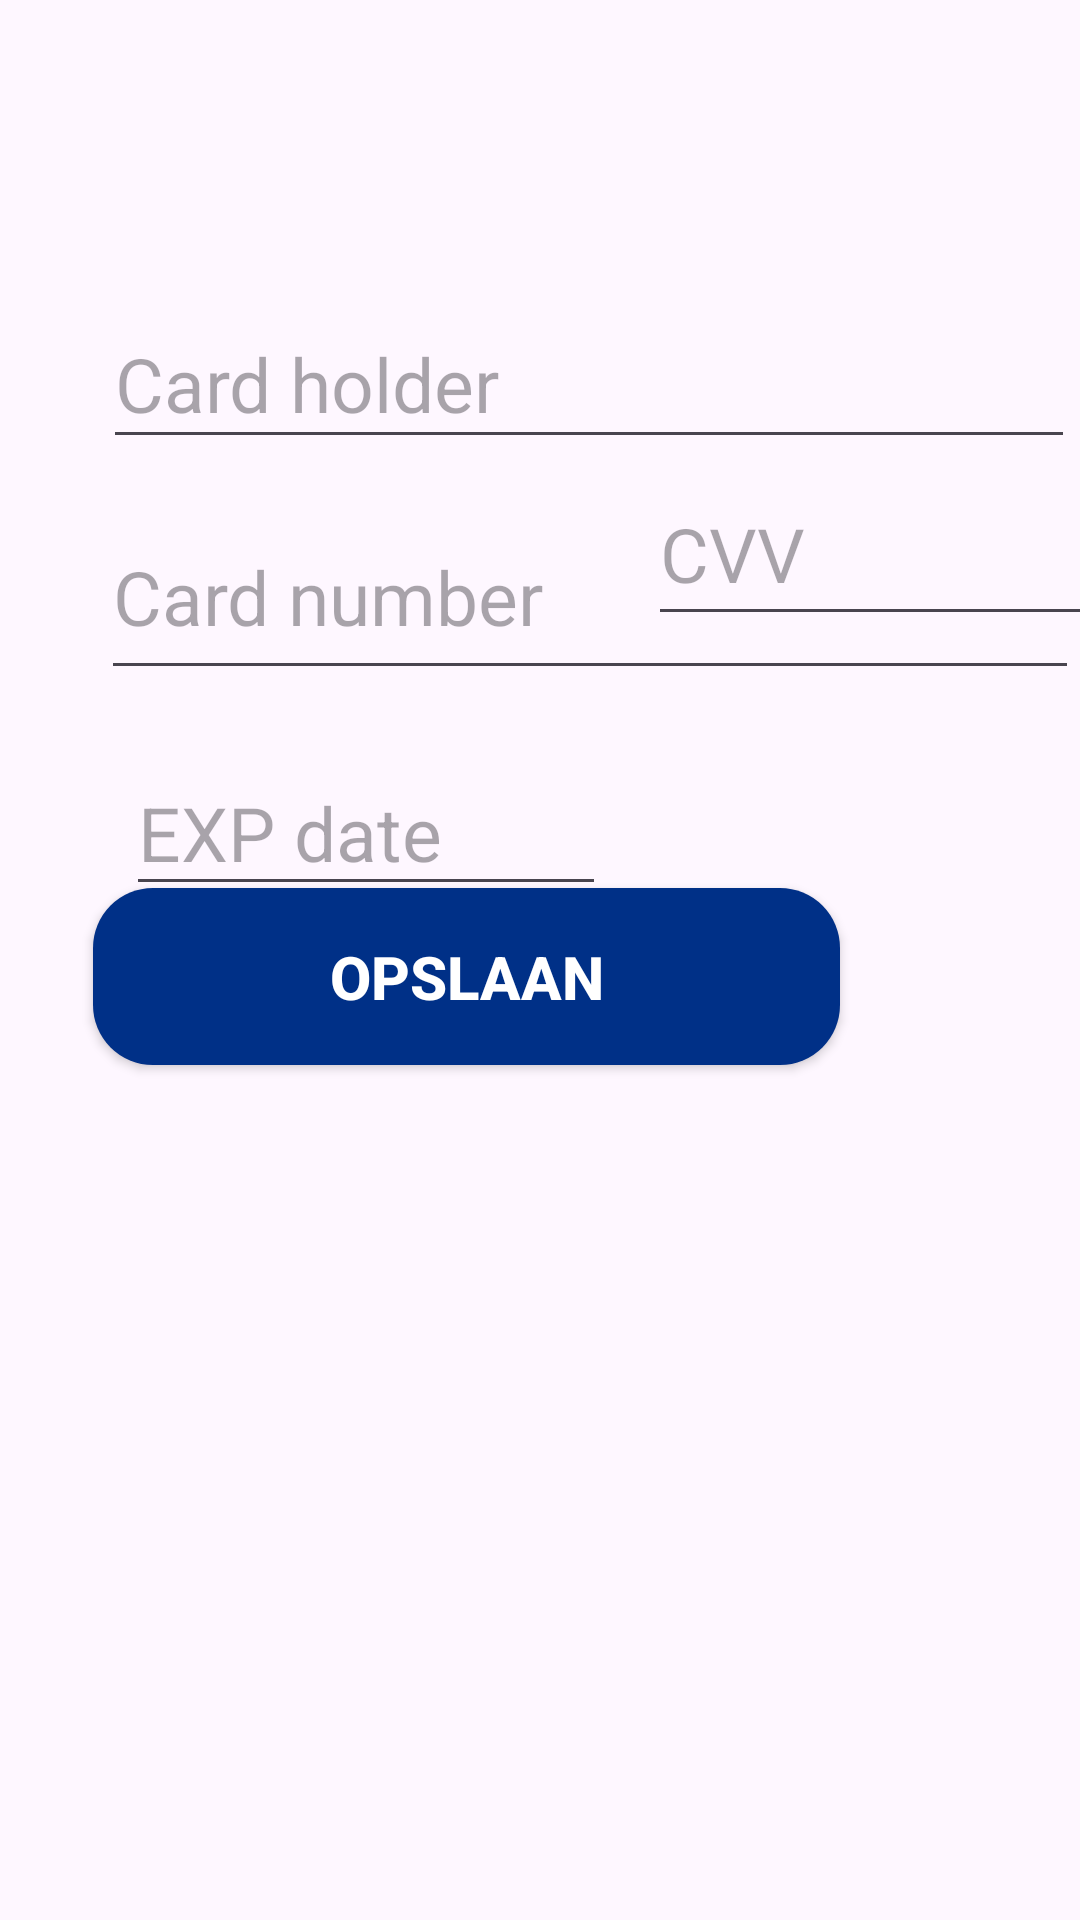

This screen was rendered from an Android layout file. Write that file and the resources it references.
<!-- AndroidManifest.xml: application theme Theme.Rapidjava -->
<!-- res/layout/activity_add_card.xml -->
<?xml version="1.0" encoding="utf-8"?>
<androidx.constraintlayout.widget.ConstraintLayout xmlns:android="http://schemas.android.com/apk/res/android"
    xmlns:app="http://schemas.android.com/apk/res-auto"
    xmlns:tools="http://schemas.android.com/tools"
    android:layout_width="match_parent"
    android:layout_height="match_parent"
    tools:context=".AddCard">

    <EditText
        android:id="@+id/card_holder"
        android:layout_width="324dp"
        android:layout_height="53dp"
        android:layout_marginStart="53dp"
        android:layout_marginTop="100dp"
        android:layout_marginEnd="148dp"
        android:ems="10"
        android:hint="Card holder"
        android:inputType="textPersonName"
        android:textColor="@color/black"
        android:textSize="25sp"
        android:textStyle="normal"
        app:layout_constraintEnd_toEndOf="parent"
        app:layout_constraintHorizontal_bias="0.115"
        app:layout_constraintStart_toStartOf="parent"
        app:layout_constraintTop_toTopOf="parent" />

    <EditText
        android:id="@+id/card_number"
        android:layout_width="326dp"
        android:layout_height="65dp"
        android:layout_marginStart="55dp"
        android:layout_marginTop="12dp"
        android:layout_marginEnd="147dp"
        android:ems="10"
        android:inputType="number"
        android:hint="Card number"
        android:textColor="@color/black"
        android:textSize="25sp"
        android:textStyle="normal"
        app:layout_constraintEnd_toEndOf="parent"
        app:layout_constraintHorizontal_bias="0.128"
        app:layout_constraintStart_toStartOf="parent"
        app:layout_constraintTop_toBottomOf="@+id/card_holder" />

    <EditText
        android:id="@+id/expiredate"
        android:layout_width="160dp"
        android:layout_height="52dp"
        android:layout_marginStart="42dp"
        android:layout_marginTop="20dp"
        android:layout_marginEnd="160dp"
        android:ems="10"
        android:inputType="date"
        android:hint="EXP date"
        android:textStyle="normal"
        android:textSize="25sp"
        android:textColor="@color/black"
        app:layout_constraintEnd_toEndOf="parent"
        app:layout_constraintHorizontal_bias="0.0"
        app:layout_constraintStart_toStartOf="parent"
        app:layout_constraintTop_toBottomOf="@+id/card_number" />

    <EditText
        android:id="@+id/cvv"
        android:layout_width="149dp"
        android:layout_height="58dp"
        android:layout_marginStart="216dp"
        android:layout_marginBottom="428dp"
        android:ems="10"
        android:hint="CVV"
        android:inputType="number"
        android:textColor="@color/black"
        android:textSize="25sp"
        android:textStyle="normal"
        app:layout_constraintBottom_toBottomOf="parent"
        app:layout_constraintStart_toStartOf="parent" />

    <Button
        android:id="@+id/Add_card"
        android:layout_width="249dp"
        android:layout_height="59dp"
        android:layout_marginTop="84dp"
        android:layout_marginEnd="80dp"
        android:background="@drawable/knop"
        android:text="Opslaan"
        android:textColor="@color/white"
        android:textSize="20sp"
        android:textStyle="bold"
        app:layout_constraintEnd_toEndOf="parent"
        app:layout_constraintTop_toBottomOf="@+id/cvv" />
</androidx.constraintlayout.widget.ConstraintLayout>
<!-- resources referenced by this layout -->
<resources>
  <color name="black">#FF000000</color>
  <color name="white">#FFFFFFFF</color>
  <!-- drawable knop (drawable) -->
  <?xml version="1.0" encoding="utf-8"?>
  
  <shape xmlns:android="http://schemas.android.com/apk/res/android">
  
      <solid android:color="#003087"/>
      <corners
          android:bottomLeftRadius="20dp"
          android:bottomRightRadius="20dp"
          android:topLeftRadius="20dp"
          android:topRightRadius="20dp"/>
  </shape>
  <style name="Theme.Rapidjava" parent="Theme.Material3.Light.NoActionBar">
          <item name="colorPrimary">@color/darkblue</item>
          <item name="colorPrimaryDark">@color/primary_dark</item>
          <item name="colorAccent">@color/accent_blue</item>
      </style>
  <color name="darkblue">#003087</color>
  <color name="primary_dark">#002366</color>
  <color name="accent_blue">#00B0FF</color>
</resources>
